Run: headless pygame with SDL's dummy video driver; simulated clock (each Clock.tick advances the game by its frame time, no real sleeping); random seed 0; keys injected as events and as key.get_pressed() state; no mouse input.
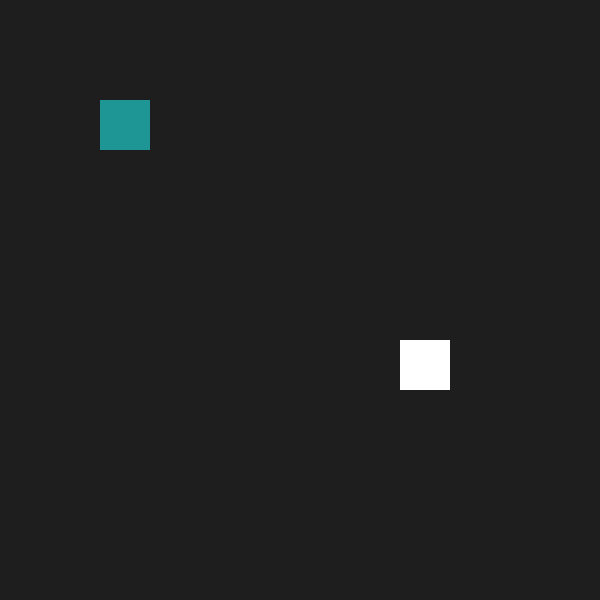
Frame 1 of 4 · flips 1–60 · no input
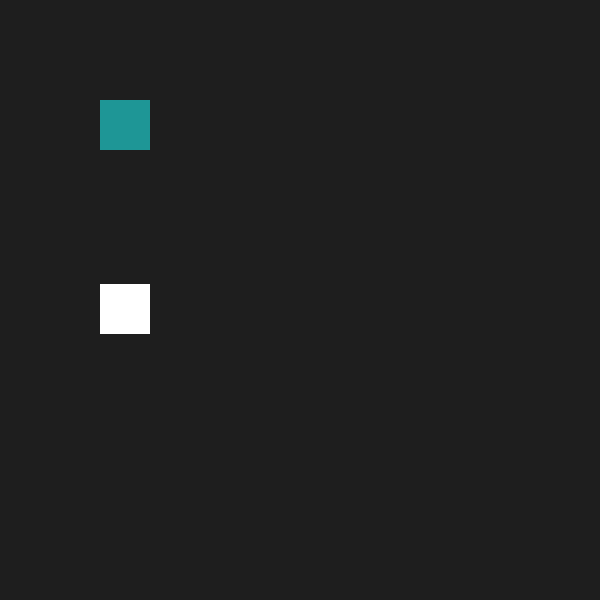
Frame 2 of 4 · flips 61–180 · tapped SPACE, RETURN · held RIGHT (→), D
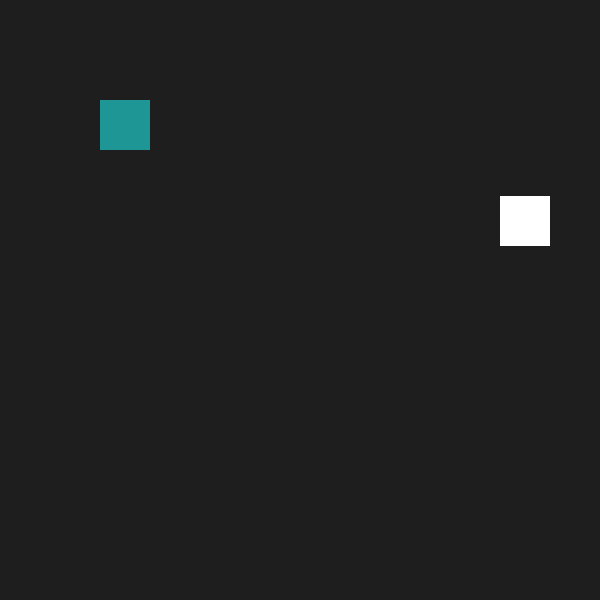
Frame 3 of 4 · flips 181–300 · held DOWN (↓), S
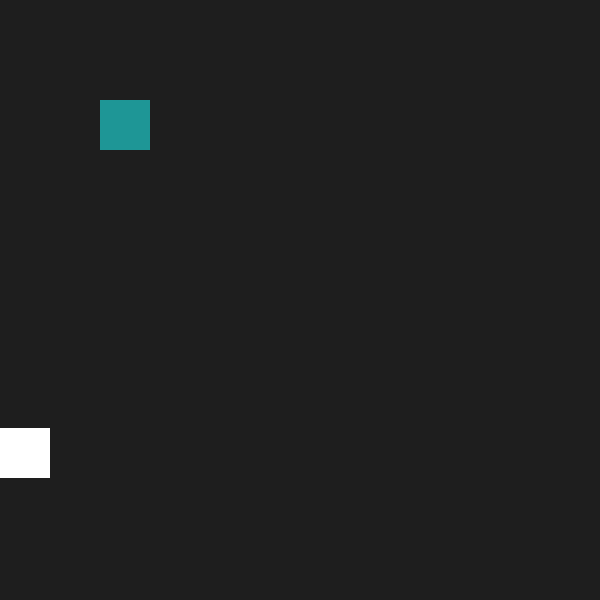
Frame 4 of 4 · flips 301–420 · held LEFT (←), A, UP (↑), W

The pygame program that drew these frames:

"""
Tutorial: https://www.youtube.com/watch?v=1_H7InPMjaY
Material: Completed
"""

import pygame


def bouncing_rect():
    global rectangle_one_x_speed, rectangle_one_y_speed, rectangle_two_x_speed, rectangle_two_y_speed

    rectangle_one.x += rectangle_one_x_speed
    rectangle_one.y += rectangle_one_y_speed

    # collision with screen borders
    if rectangle_one.right >= screen_width or rectangle_one.left <= 0:
        rectangle_one_x_speed *= -1

    if rectangle_one.bottom >= screen_height or rectangle_one.top <= 0:
        rectangle_one_y_speed *= -1

    # drawing the rectangle
    pygame.draw.rect(display, rectangle_one_color, rectangle_one)
    pygame.draw.rect(display, rectangle_two_color, rectangle_two)


# initializing pygame
pygame.init()

# defining variables
screen_width, screen_height = 600, 600
fps = 60
running = True

# creating display and clocks
display = pygame.display.set_mode((screen_width, screen_height))
clock = pygame.time.Clock()
pygame.display.set_caption(title="Collision Physics")

# dimension x, dimension y, pixels y, pixels x
rectangle_one = pygame.Rect(100, 100, 50, 50)  # dimension x, dimension y, pixel x, pixel y
rectangle_one_color = (255, 255, 255)
rectangle_one_x_speed, rectangle_one_y_speed = 5, 4

rectangle_two = pygame.Rect(100, 100, 50, 50)  # dimension x, dimension y, pixel x, pixel y
rectangle_two_color = (30, 150, 150)
rectangle_two_x_speed, rectangle_two_y_speed = 6, 5


while running:
    for event in pygame.event.get():
        if event.type == pygame.QUIT:
            running = False

    display.fill((30, 30, 30))  # rgb(red, green, blue) [0 - 255]
    bouncing_rect()
    pygame.display.update()
    clock.tick(fps)

pygame.quit()
